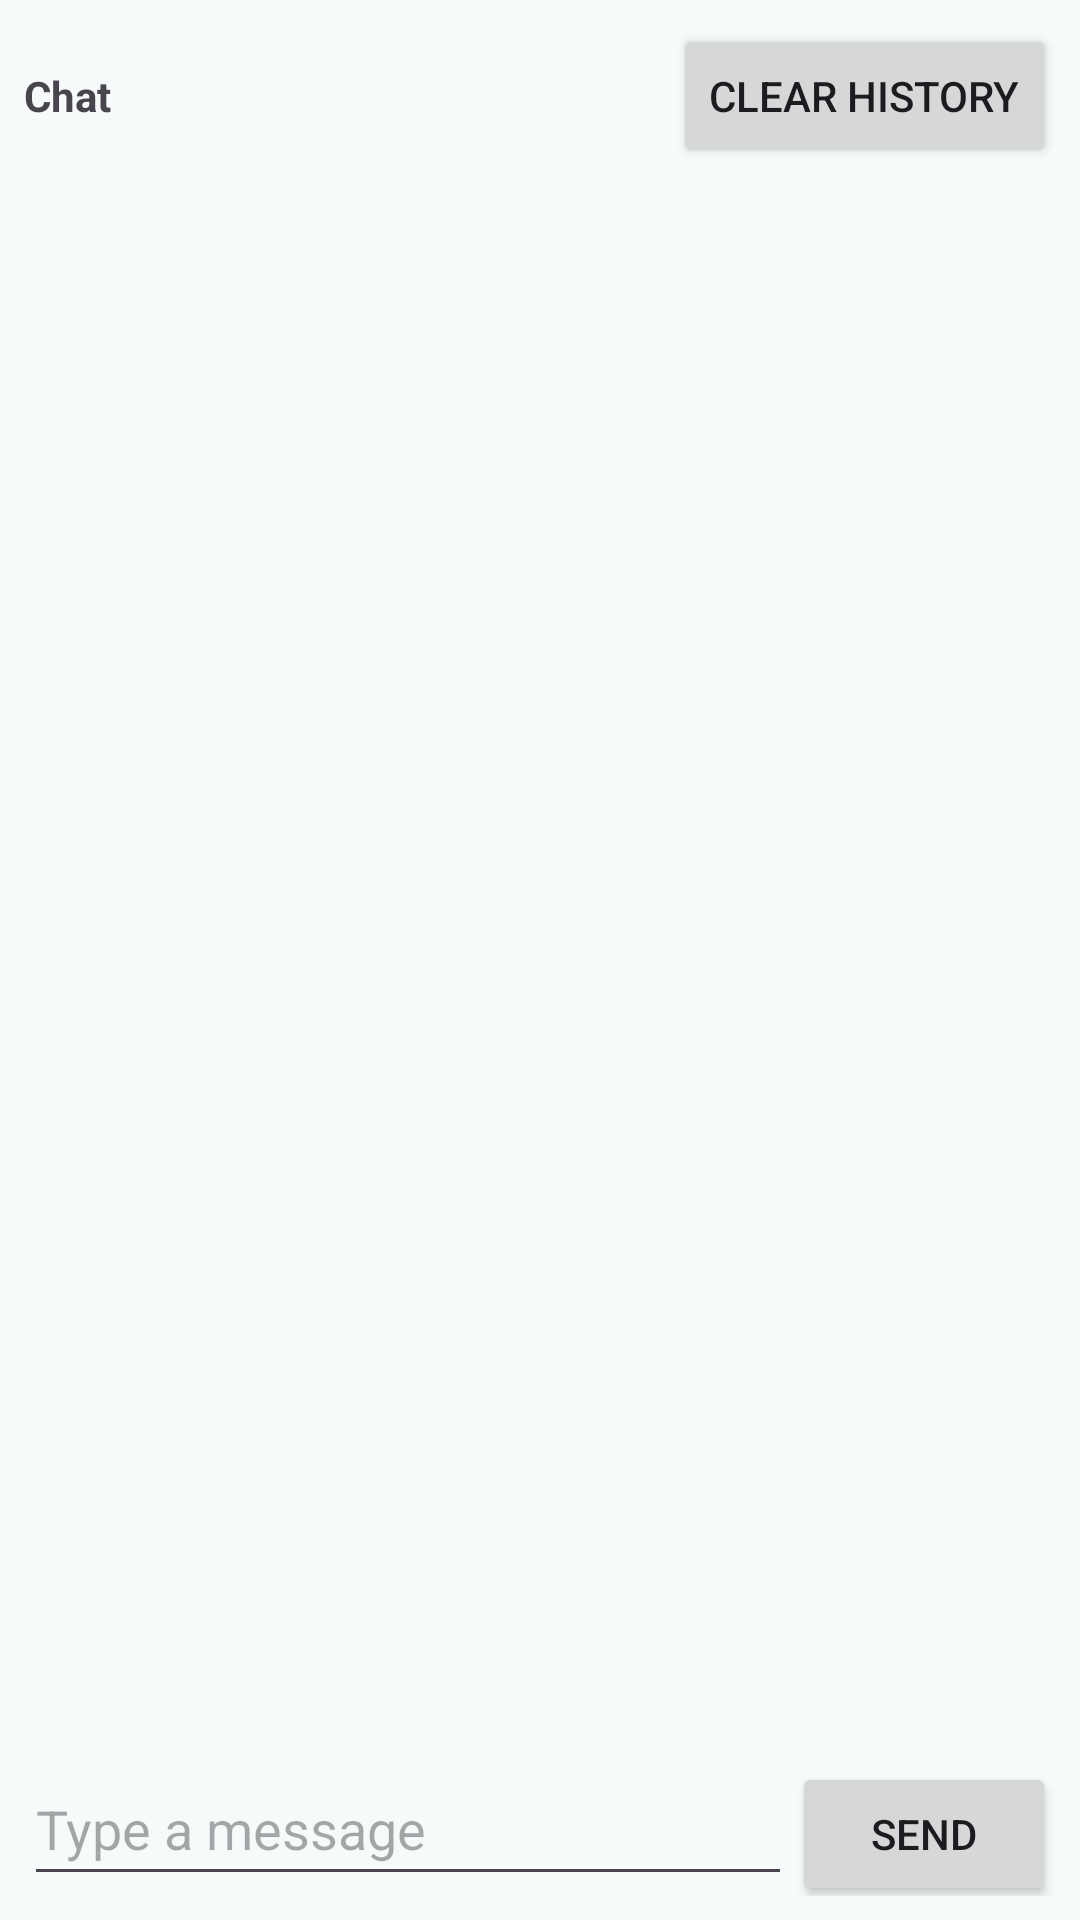

Write the Android layout XML for this screen, with the resource values it uses.
<!-- AndroidManifest.xml: application theme Theme.LifeLinkMesh -->
<!-- res/layout/activity_chat.xml -->
<?xml version="1.0" encoding="utf-8"?>
<LinearLayout xmlns:android="http://schemas.android.com/apk/res/android"
    android:layout_width="match_parent"
    android:layout_height="match_parent"
    android:orientation="vertical"
    android:fitsSystemWindows="true"
    android:padding="8dp">

    <LinearLayout
        android:layout_width="match_parent"
        android:layout_height="wrap_content"
        android:orientation="horizontal">

        <TextView
            android:layout_width="0dp"
            android:layout_height="wrap_content"
            android:layout_weight="1"
            android:gravity="center_vertical"
            android:text="Chat"
            android:textStyle="bold" />

        <Button
            android:id="@+id/btnClearChat"
            android:layout_width="wrap_content"
            android:layout_height="wrap_content"
            android:text="Clear history" />
    </LinearLayout>

    <androidx.recyclerview.widget.RecyclerView
        android:id="@+id/recyclerMessages"
        android:layout_width="match_parent"
        android:layout_height="0dp"
        android:layout_weight="1" />

    <LinearLayout
        android:layout_width="match_parent"
        android:layout_height="wrap_content"
        android:orientation="horizontal">

        <EditText
            android:id="@+id/editMessage"
            android:layout_width="0dp"
            android:layout_height="wrap_content"
            android:layout_weight="1"
            android:hint="Type a message"
            android:inputType="textCapSentences"
            android:maxLines="3"
            android:minHeight="48dp" />

        <Button
            android:id="@+id/btnSend"
            android:layout_width="wrap_content"
            android:layout_height="wrap_content"
            android:text="Send" />
    </LinearLayout>
</LinearLayout>
<!-- resources referenced by this layout -->
<resources>
  <style name="Theme.LifeLinkMesh" parent="Base.Theme.LifeLinkMesh" />
  <style name="Base.Theme.LifeLinkMesh" parent="Theme.Material3.DayNight.NoActionBar">
          <item name="colorPrimary">@color/md_light_primary</item>
          <item name="colorOnPrimary">@color/md_light_onPrimary</item>
          <item name="colorPrimaryContainer">@color/md_light_primaryContainer</item>
          <item name="colorOnPrimaryContainer">@color/md_light_onPrimaryContainer</item>
          <item name="colorSecondary">@color/md_light_secondary</item>
          <item name="colorOnSecondary">@color/md_light_onSecondary</item>
          <item name="colorSecondaryContainer">@color/md_light_secondaryContainer</item>
          <item name="colorOnSecondaryContainer">@color/md_light_onSecondaryContainer</item>
          <item name="colorError">@color/md_light_error</item>
          <item name="colorOnError">@color/md_light_onError</item>
          <item name="colorErrorContainer">@color/md_light_errorContainer</item>
          <item name="colorOnErrorContainer">@color/md_light_onErrorContainer</item>
          <item name="android:colorBackground">@color/md_light_background</item>
          <item name="colorOnBackground">@color/md_light_onBackground</item>
          <item name="colorSurface">@color/md_light_surface</item>
          <item name="colorOnSurface">@color/md_light_onSurface</item>
          <item name="colorSurfaceVariant">@color/md_light_surfaceVariant</item>
          <item name="colorOnSurfaceVariant">@color/md_light_onSurfaceVariant</item>
          <item name="colorOutline">@color/md_light_outline</item>
      </style>
  <color name="md_light_primary">#0B6477</color>
  <color name="md_light_onPrimary">#FFFFFF</color>
  <color name="md_light_primaryContainer">#BFEAF2</color>
  <color name="md_light_onPrimaryContainer">#00363F</color>
  <color name="md_light_secondary">#4A6267</color>
  <color name="md_light_onSecondary">#FFFFFF</color>
  <color name="md_light_secondaryContainer">#D3E4E9</color>
  <color name="md_light_onSecondaryContainer">#0F1F24</color>
  <color name="md_light_error">#BA1A1A</color>
  <color name="md_light_onError">#FFFFFF</color>
  <color name="md_light_errorContainer">#FFDAD6</color>
  <color name="md_light_onErrorContainer">#410002</color>
  <color name="md_light_background">#F7FAFB</color>
  <color name="md_light_onBackground">#191C1D</color>
  <color name="md_light_surface">#F7FAFB</color>
  <color name="md_light_onSurface">#191C1D</color>
  <color name="md_light_surfaceVariant">#DBE4E7</color>
  <color name="md_light_onSurfaceVariant">#40484B</color>
  <color name="md_light_outline">#70797C</color>
</resources>
